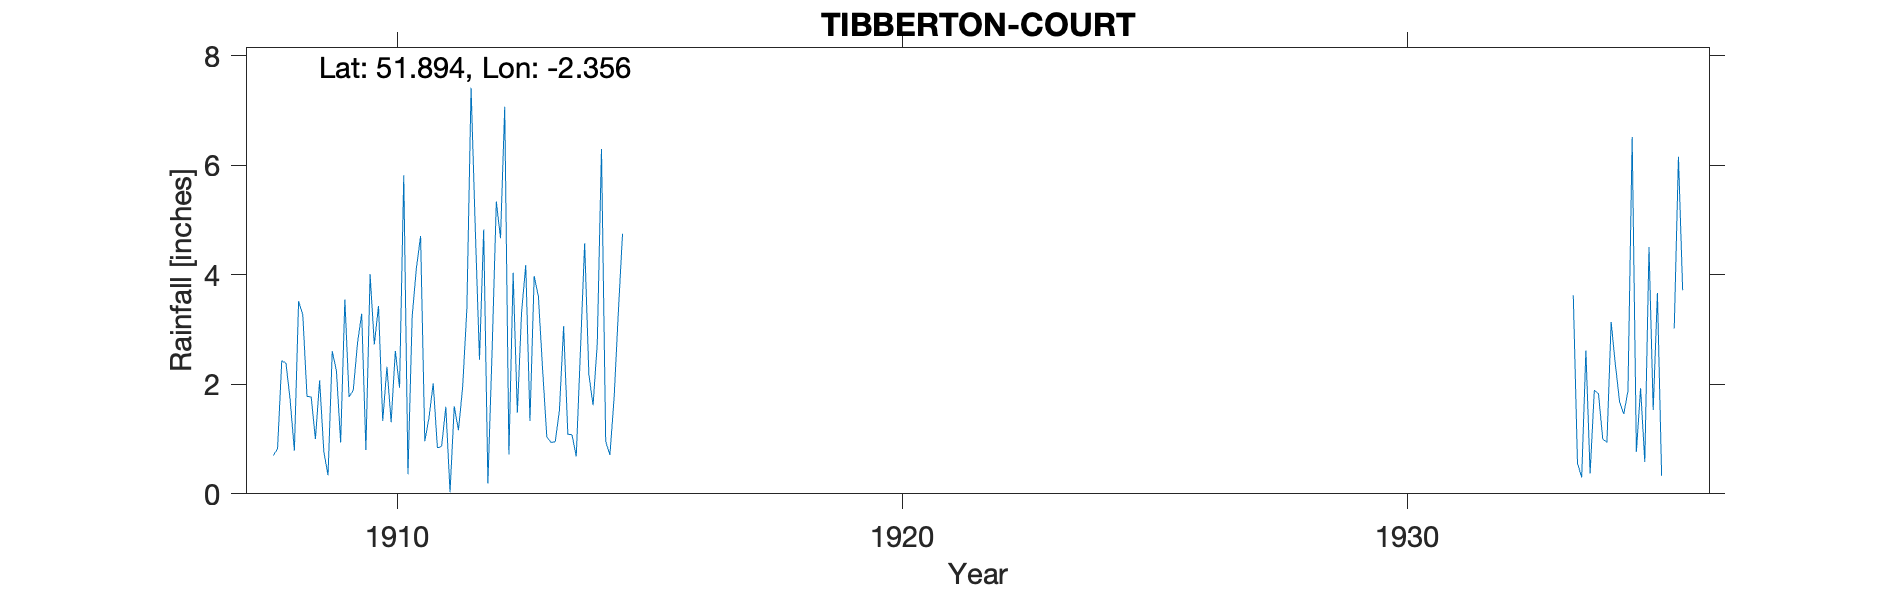

Source data for this figure (header and first rows):
TIBBERTON-COURT, , , , , , , , , , , , , , , , , , , , , , , 
Grid ref, SO756218, Long, -2.356, Lat, 51.89, Elevation, 109, ft, , , , , , , , , , , , , , , 
Station no, RR7029, , , , , , , , , , , , , , , , , , , , , , 
, 1900, 1901, 1902, 1903, 1904, 1905, 1906, 1907, 1908, 1909, 1910, 1911, 1912, 1913, 1914, 1915, 1916, 1917, 1918, 1919, 1920, 1921, 1922
January, , , , , , , , , 0.7, 0.77, 2.73, 0.96, 4.85, 4.18, 0.68, , , , , , , , 
February, , , , , , , , , 0.82, 0.34, 3.43, 1.39, 2.45, 1.33, 2.62, , , , , , , , 
March, , , , , , , , , 2.43, 2.61, 1.33, 2.02, 4.83, 3.98, 4.58, , , , , , , , 
April, , , , , , , , , 2.39, 2.24, 2.32, 0.84, 0.19, 3.61, 2.18, , , , , , , , 
May, , , , , , , , , 1.71, 0.94, 1.31, 0.87, 2.61, 2.28, 1.62, , , , , , , , 
June, , , , , , , , , 0.79, 3.55, 2.61, 1.59, 5.34, 1.04, 2.75, , , , , , , , 
July, , , , , , , , , 3.52, 1.77, 1.94, 0.03, 4.67, 0.94, 6.3, , , , , , , , 
August, , , , , , , , , 3.27, 1.89, 5.82, 1.6, 7.07, 0.95, 0.96, , , , , , , , 
September, , , , , , , , , 1.78, 2.75, 0.36, 1.16, 0.72, 1.52, 0.71, , , , , , , , 
October, , , , , , , , , 1.77, 3.29, 3.24, 1.95, 4.04, 3.06, 1.75, , , , , , , , 
November, , , , , , , , , 1, 0.8, 4.12, 3.38, 1.48, 1.09, 3.31, , , , , , , , 
December, , , , , , , , , 2.07, 4.01, 4.71, 7.42, 3.31, 1.08, 4.75, , , , , , , , 
Total, , , , , , , , , 22.25, 24.96, 33.92, 23.21, 41.56, 25.06, 32.21, , , , , , , , 
1935 Aug Sep estimated, , , , , , , , , , , , , , , , , , , , , , , 
